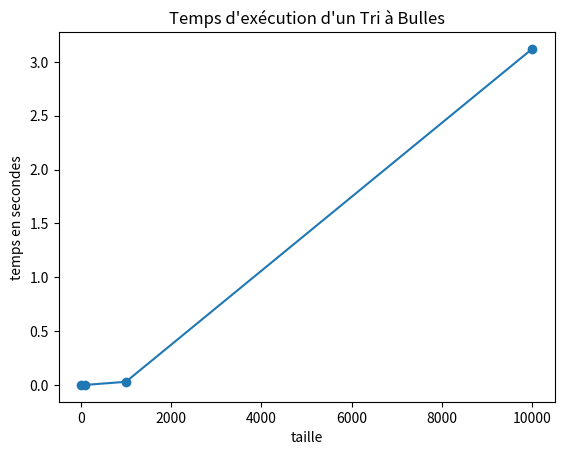

Source code (Python):
import time
import matplotlib.pyplot as plt # pour afficher le temps

def randlist(n,a=100,b=1000):
	from random import randrange
	return[randrange(a,b) for _ in range(n)]

result = randlist(10)


times=[] # tableau où on stocke les temps d'exécutions

def tri_bulle(L):
	start_time=time.time()
	n=len(L)
	for i in range(n):
		for j in range(0,n-i-1):
			if L[j]>L[j+1]:
				L[j],L[j+1] = L[j+1],L[j]
	return (time.time()-start_time)


taille_tableaux = [10,100,1000,10000]
for i in taille_tableaux:
	tableau=randlist(i)
	#print("Tableau pas trié:",tableau)
	temps=tri_bulle(tableau)
	print(temps)
	#print("Tableau trié:",tableau)
	times.append(temps)

plt.plot(taille_tableaux,times,marker='o')
plt.ylabel('temps en secondes')
plt.xlabel('taille')
plt.title("Temps d'exécution d'un Tri à Bulles")
plt.show()



